Photos from the image-classification dataset "dataset" in the GitHub repository aadarshagarwal1/ETR. Its 3 classes are: blue, red, yellow.

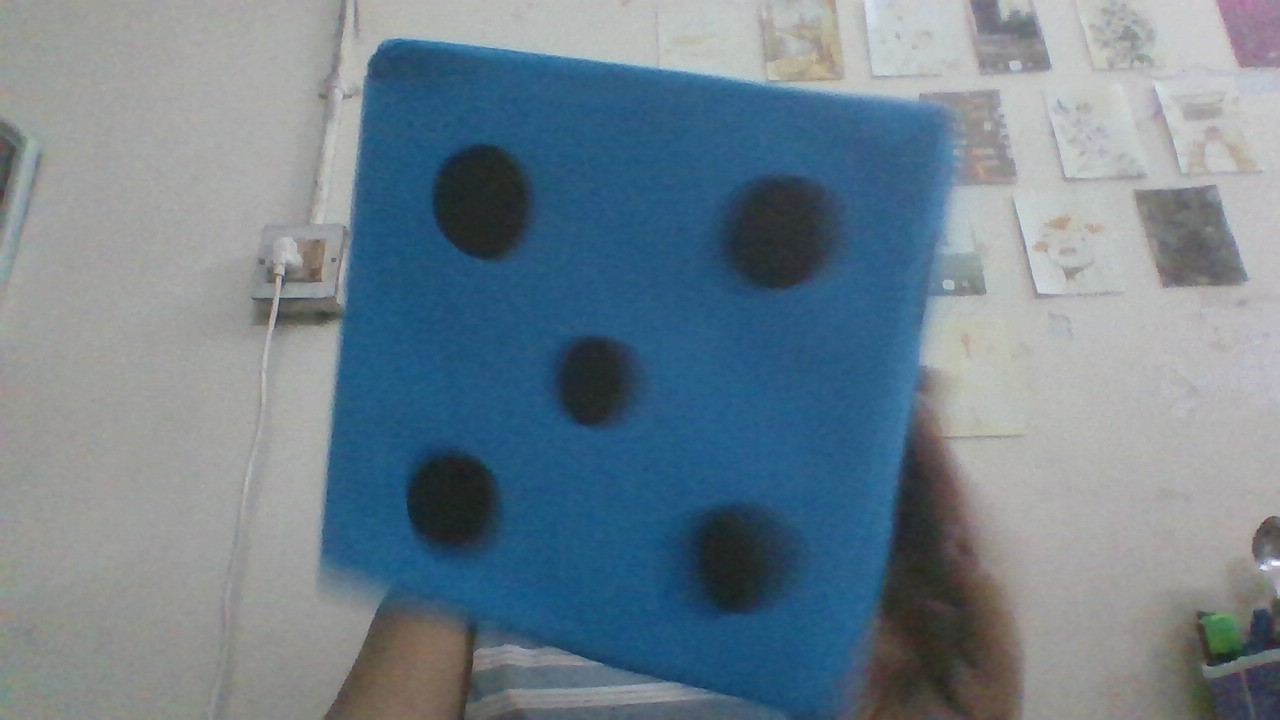
Label: blue

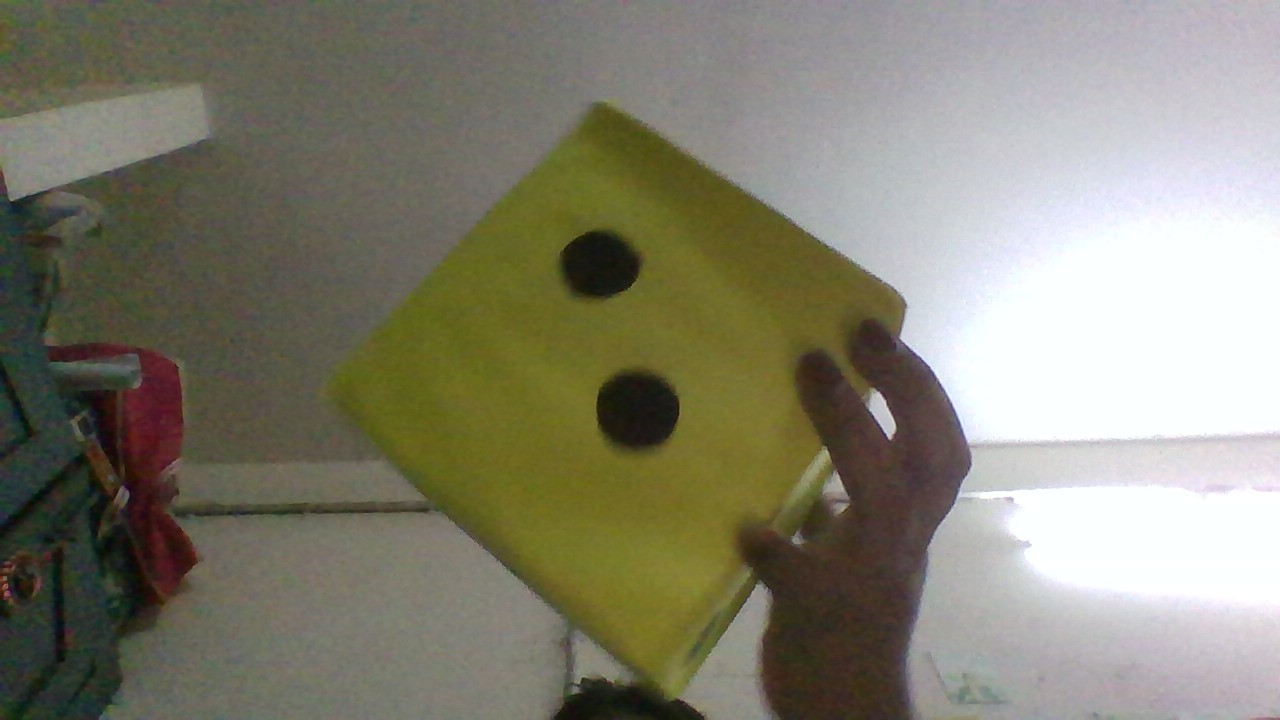
Label: yellow

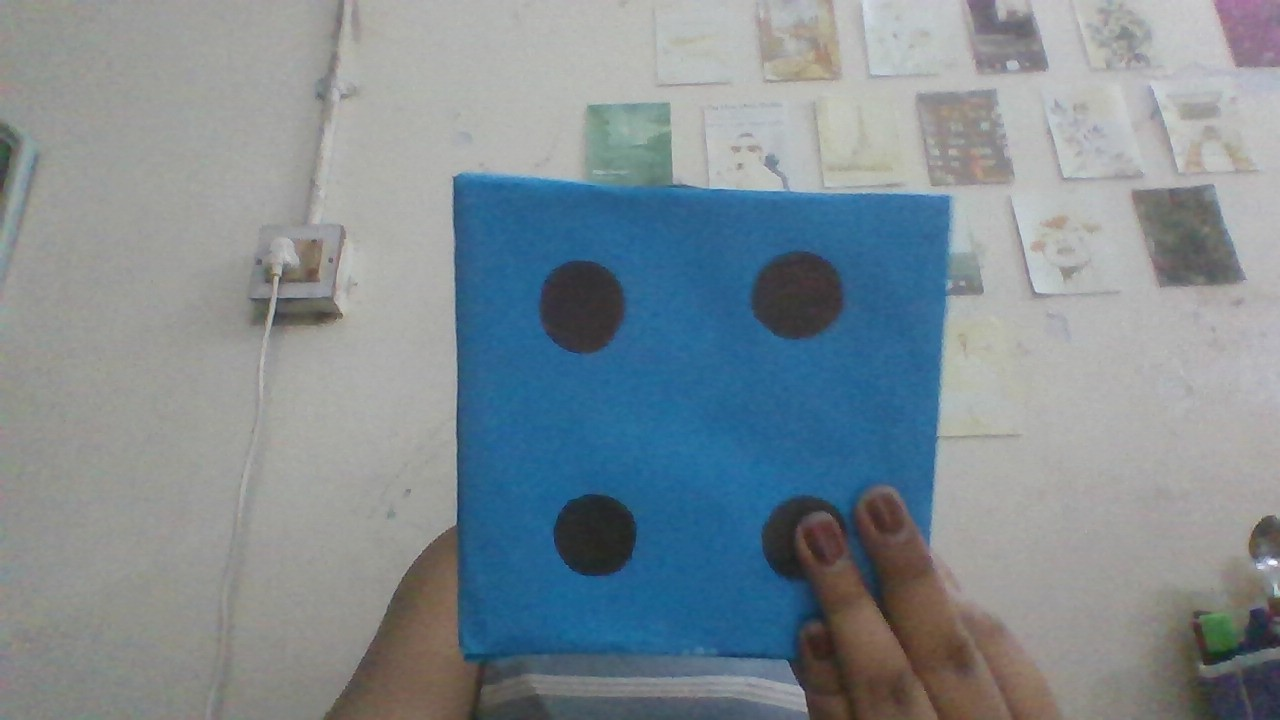
Label: blue

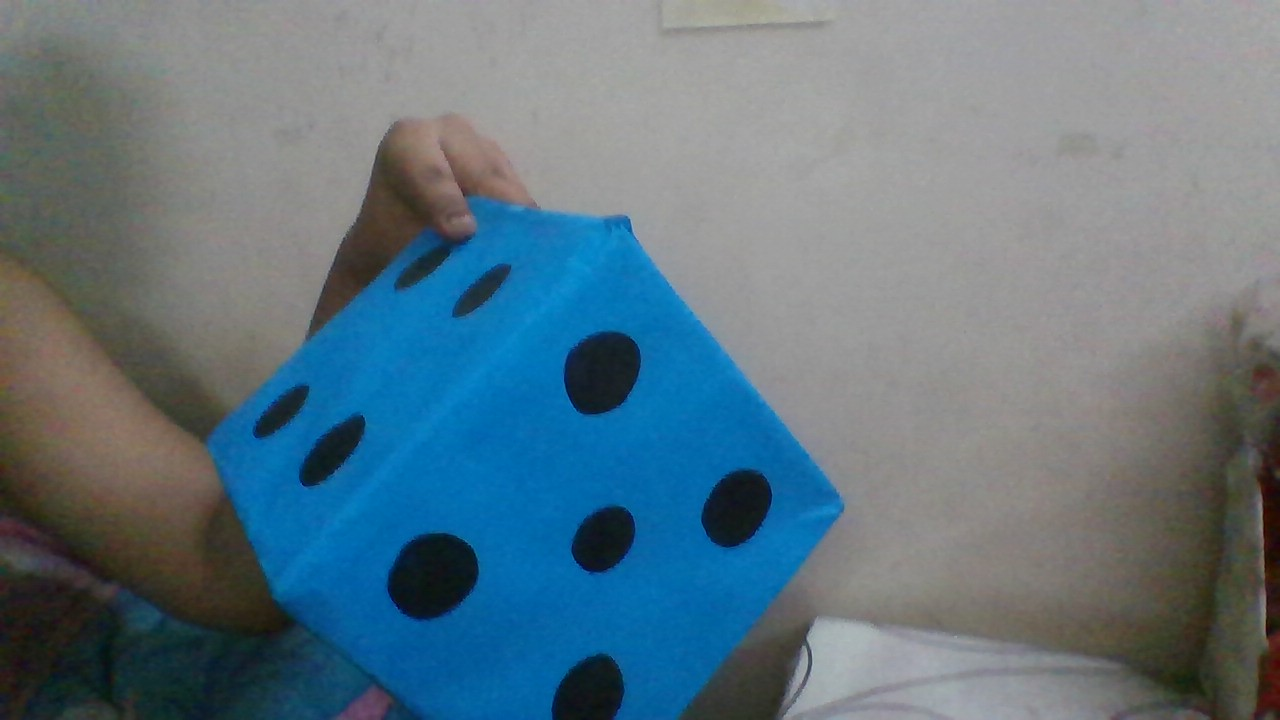
Label: blue

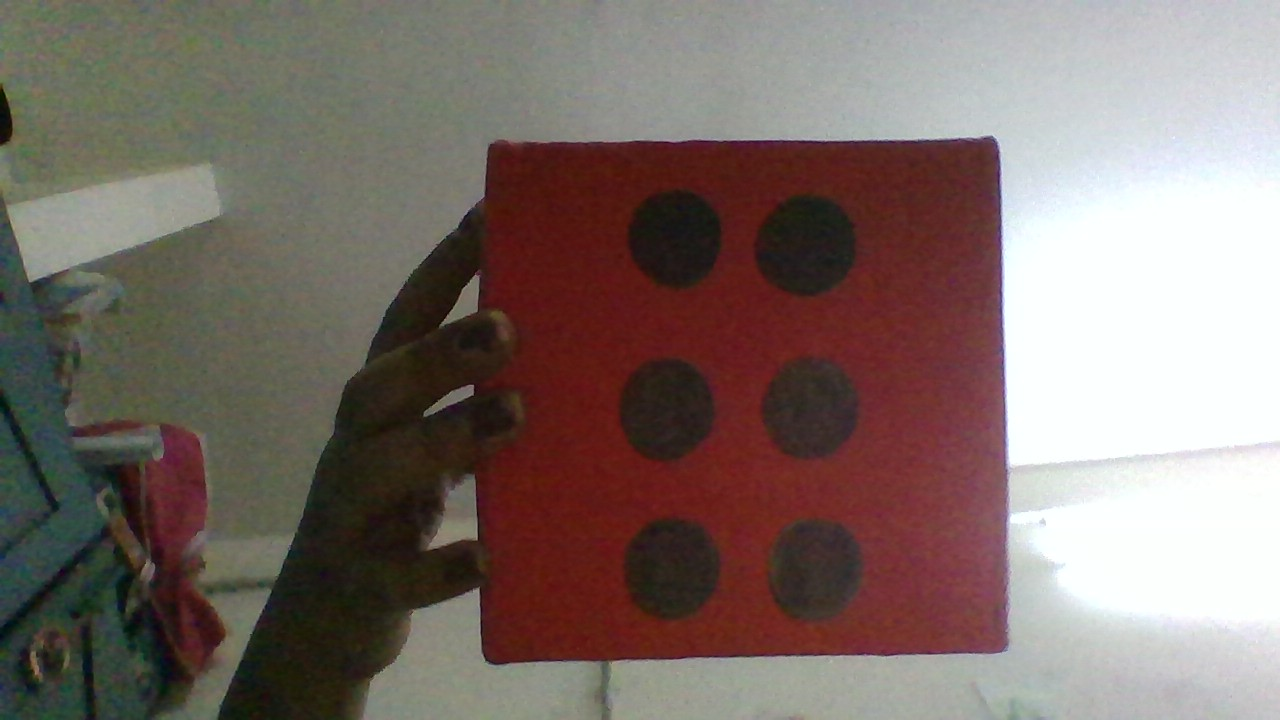
Label: red

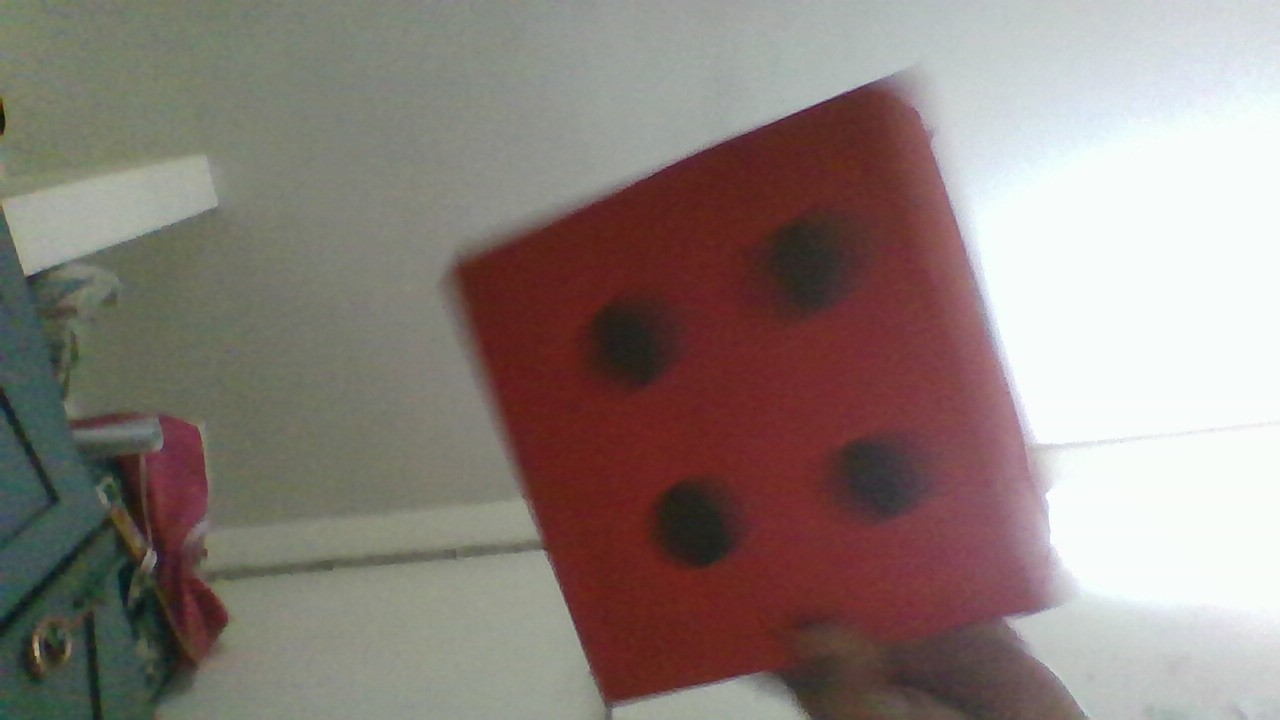
Label: red
